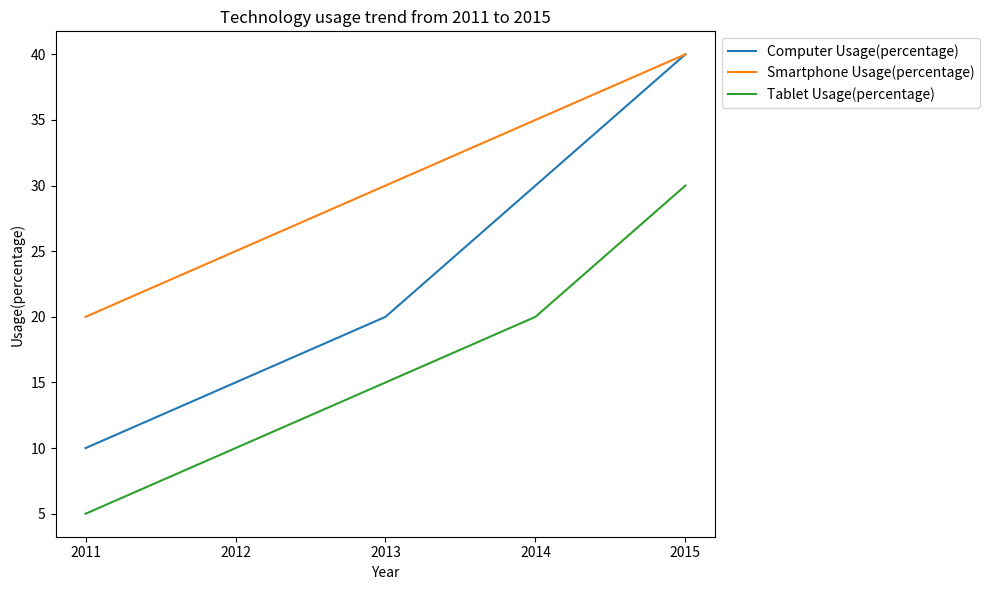

Generate this figure with matplotlib: (Note: this script raises an exception after producing the figure.)

import matplotlib.pyplot as plt
import numpy as np

x = np.array([2011,2012,2013,2014,2015])
y1 = np.array([10,15,20,30,40])
y2 = np.array([20,25,30,35,40])
y3 = np.array([5,10,15,20,30])

fig = plt.figure(figsize=(10,6))
ax = fig.add_subplot(111)
ax.plot(x,y1,label="Computer Usage(percentage)")
ax.plot(x,y2,label="Smartphone Usage(percentage)")
ax.plot(x,y3,label="Tablet Usage(percentage)")

ax.set_title('Technology usage trend from 2011 to 2015')
ax.set_xlabel('Year')
ax.set_ylabel('Usage(percentage)')
plt.xticks(x)
plt.legend(bbox_to_anchor=(1.0,1.0))

plt.tight_layout()
plt.savefig('line chart/png/482.png')
plt.clf()
